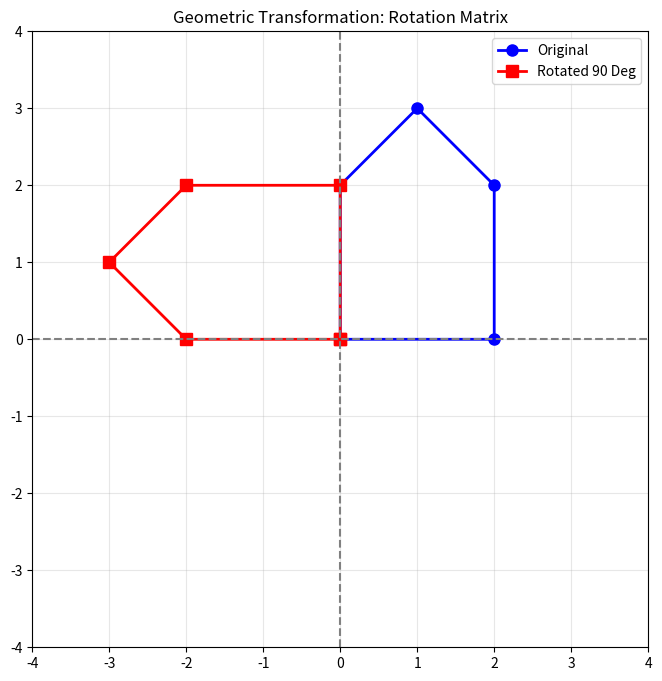
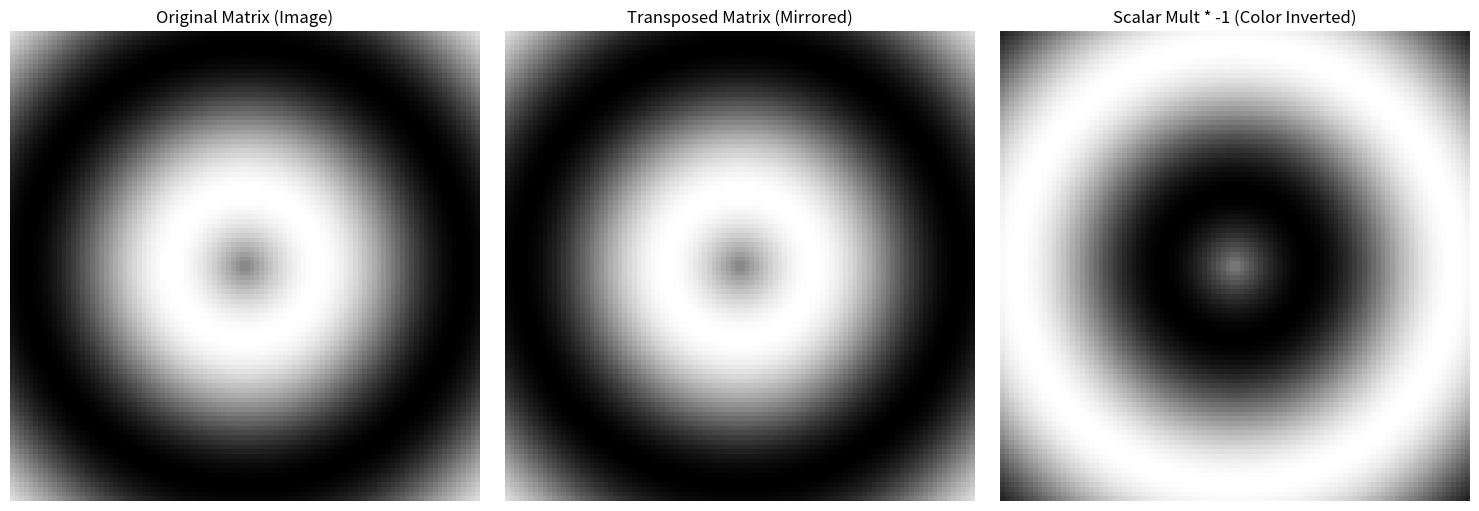

The script that saved these images, in order:
import numpy as np
import matplotlib.pyplot as plt

# Set plotting style
%matplotlib inline
np.random.seed(42)
print("Scientific libraries successfully imported for Chapter 7.")

# 1. Define a shape (a simple house) using 2D coordinates
# Each column is a [x, y] coordinate.
house = np.array([
    [0, 2, 2, 1, 0, 0],  # X coordinates
    [0, 0, 2, 3, 2, 0]   # Y coordinates
])

# 2. Define the Rotation Matrix (Let's rotate by 90 degrees = pi/2 radians)
theta = np.pi / 2
R = np.array([
    [np.cos(theta), -np.sin(theta)],
    [np.sin(theta),  np.cos(theta)]
])

# 3. Apply the transformation (R @ house)
rotated_house = R @ house

# 4. Visualization
plt.figure(figsize=(8, 8))
plt.plot(house[0, :], house[1, :], 'b-o', linewidth=2, markersize=8, label='Original')
plt.plot(rotated_house[0, :], rotated_house[1, :], 'r-s', linewidth=2, markersize=8, label='Rotated 90 Deg')

plt.xlim(-4, 4)
plt.ylim(-4, 4)
plt.axhline(0, color='gray', linestyle='--')
plt.axvline(0, color='gray', linestyle='--')
plt.grid(alpha=0.3)
plt.legend()
plt.title('Geometric Transformation: Rotation Matrix')
plt.gca().set_aspect('equal') # Ensure the grid is perfectly square
plt.show()

# 1. Simulate a dataset with 3 features and 100 observations (100x3 matrix)
n_samples = 100
f1 = np.random.randn(n_samples) * 2
f2 = f1 * 1.5 + np.random.randn(n_samples) # Strongly correlated with f1
f3 = np.random.randn(n_samples) * 5        # Independent feature

X = np.column_stack((f1, f2, f3))
print(f"Data Matrix X shape: {X.shape}")

# 2. Mean-center the data (Subtract the mean of each column)
X_centered = X - np.mean(X, axis=0)

# 3. Compute the Covariance Matrix using Pure Linear Algebra (X^T @ X)
# Note: We divide by (n-1) for sample covariance
cov_matrix_manual = (X_centered.T @ X_centered) / (n_samples - 1)

# 4. Compare with NumPy's built-in statistical function
# Note: np.cov expects features as rows, so we pass X.T
cov_matrix_numpy = np.cov(X.T)

print("\nCovariance Matrix (Computed via Linear Algebra X^T @ X):")
print(np.round(cov_matrix_manual, 2))

print("\nCovariance Matrix (Computed via np.cov):")
print(np.round(cov_matrix_numpy, 2))

print("\nNotice how they match perfectly! Linear algebra is the engine of statistics.")

# 1. Create a synthetic "Image" matrix (using a mathematical function to make it look interesting)
x = np.linspace(-5, 5, 100)
y = np.linspace(-5, 5, 100)
X_grid, Y_grid = np.meshgrid(x, y)

# Create ripples using a sine wave function based on distance from center
Z_image = np.sin(np.sqrt(X_grid**2 + Y_grid**2))

# 2. Perform Matrix Operations on the Image
# Transposing the matrix mirrors the image across its diagonal
Z_transposed = Z_image.T 

# Inverting the colors (Assuming normalized values between -1 and 1, multiplying by -1 inverts it)
Z_inverted = Z_image * -1 

# 3. Visualizing the matrices as images using plt.imshow
fig, axes = plt.subplots(1, 3, figsize=(15, 5))

axes[0].imshow(Z_image, cmap='gray')
axes[0].set_title('Original Matrix (Image)')
axes[0].axis('off')

axes[1].imshow(Z_transposed, cmap='gray')
axes[1].set_title('Transposed Matrix (Mirrored)')
axes[1].axis('off')

axes[2].imshow(Z_inverted, cmap='gray')
axes[2].set_title('Scalar Mult * -1 (Color Inverted)')
axes[2].axis('off')

plt.tight_layout()
plt.show()
